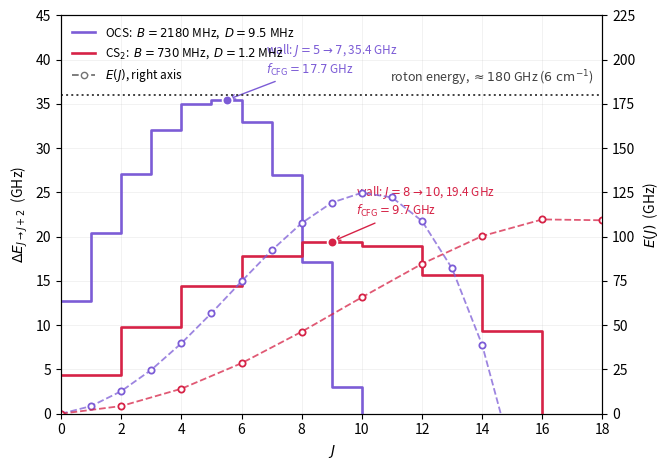

Here is the Python script that generated this plot: (Note: this script raises an exception after producing the figure.)
"""
Rotational ladder of CS2 and OCS in helium nanodroplets.

Left axis  : transition frequency of the J -> J+2 Raman transition,
             dE(J) = 4BJ + 6B - 8DJ^3 - 36DJ^2 - 60DJ - 36D
             This is the quantity the optical centrifuge must be resonant with
             (f_CFG = dE/2). Its maximum defines the "centrifugal wall".

Right axis : total rotational energy,
             E(J) = B J(J+1) - D [J(J+1)]^2
             This is the quantity to compare with the roton energy of ~6 cm^-1.

Effective B, D from Chatterley et al., PRL 125, 013001 (2020).
"""

import numpy as np
import matplotlib.pyplot as plt

E_ROTON = 179.9          # GHz  (6 cm^-1)
JMAX_PLOT = 18

# even_only: CS2 (S=C=S, centrosymmetric, I=0 for 32S) populates only even J.
# OCS is not centrosymmetric, so all J are allowed.
MOLECULES = {
    "OCS":    dict(B=2.180, D=0.0095, color="#7c5cd6", Jkick=5,  even_only=False),
    "CS$_2$": dict(B=0.730, D=0.0012, color="#d62246", Jkick=10, even_only=True),
}


def dE(J, B, D):
    """Frequency of the J -> J+2 Raman transition."""
    return 4*B*J + 6*B - 8*D*J**3 - 36*D*J**2 - 60*D*J - 36*D


def E(J, B, D):
    """Total rotational energy."""
    x = J*(J + 1)
    return B*x - D*x**2


fig, axL = plt.subplots(figsize=(6.8, 4.8))
axR = axL.twinx()

for name, p in MOLECULES.items():
    step = 2 if p["even_only"] else 1
    J = np.arange(0, JMAX_PLOT + 1, step)
    f = dE(J, p["B"], p["D"])
    e = E(J, p["B"], p["D"])

    # ---- left axis: step plot, plateau from J to J+1 --------------------
    ax_J = np.append(J, J[-1] + step)
    ax_f = np.append(f, f[-1])
    axL.step(ax_J, ax_f, where="post", color=p["color"], lw=1.9, zorder=3)

    # centrifugal wall = maximum of the transition frequency
    iw = int(np.argmax(f))
    axL.plot(J[iw] + step/2, f[iw], "o", color=p["color"], ms=7,
             mec="white", mew=1.3, zorder=5)
    axL.annotate(rf"wall: $J={J[iw]}\rightarrow{J[iw]+2}$, {f[iw]:.1f} GHz"
                 "\n" rf"$f_\mathrm{{CFG}}={f[iw]/2:.1f}$ GHz",
                 xy=(J[iw] + step/2, f[iw]), xytext=(J[iw] + 1.8, f[iw] + 3),
                 color=p["color"], fontsize=8.5,
                 arrowprops=dict(arrowstyle="->", color=p["color"], lw=1))

    # ---- right axis: total rotational energy ----------------------------
    axR.plot(J, e, "--", color=p["color"], lw=1.3, alpha=0.75, zorder=2)
    axR.plot(J, e, "o", color="white", mec=p["color"], mew=1.3, ms=4.5, zorder=2)

    axL.plot([], [], color=p["color"], lw=1.9,
             label=rf"{name}:  $B={p['B']*1000:.0f}$ MHz,  $D={p['D']*1000:.1f}$ MHz")

# ---- roton energy -----------------------------------------------------------
axR.axhline(E_ROTON, color="0.25", ls=":", lw=1.4, zorder=1)
axR.text(JMAX_PLOT - 0.3, E_ROTON + 4,
         r"roton energy, $\approx 180$ GHz ($6\ \mathrm{cm^{-1}}$)",
         ha="right", va="bottom", fontsize=9, color="0.25")

# ---- cosmetics --------------------------------------------------------------
axL.set_xlabel(r"$J$")
axL.set_ylabel(r"$\Delta E_{J\rightarrow J+2}$  (GHz)")
axR.set_ylabel(r"$E(J)$  (GHz)")

axL.set_xlim(0, JMAX_PLOT)
axL.set_ylim(0, 45)
axR.set_ylim(0, 225)
axL.set_xticks(np.arange(0, JMAX_PLOT + 1, 2))

axL.plot([], [], "--o", color="0.45", mfc="white", ms=4.5, lw=1.3,
         label=r"$E(J)$, right axis")
axL.legend(frameon=False, loc="upper left", fontsize=8.5)
axL.grid(alpha=0.22, lw=0.5)

fig.tight_layout()
fig.savefig("python/cfg_wall_roton.pdf")
fig.savefig("python/cfg_wall_roton.png", dpi=200)

# ---- console summary --------------------------------------------------------
for name, p in MOLECULES.items():
    J = np.arange(0, 40, 2 if p["even_only"] else 1)
    f, e = dE(J, p["B"], p["D"]), E(J, p["B"], p["D"])
    iw, ie = int(np.argmax(f)), int(np.argmax(e))
    print(f"{name.replace('$_2$','2')}:")
    print(f"   wall        J = {J[iw]:2d} -> {J[iw]+2:2d}   dE = {f[iw]:6.2f} GHz   f_CFG = {f[iw]/2:5.2f} GHz"
          f"   E = {e[iw]:6.1f} GHz ({e[iw]/29.979:.2f} cm^-1, {100*e[iw]/E_ROTON:.0f}% of roton)")
    print(f"   max E(J)    J = {J[ie]:2d}   E  = {e[ie]:6.1f} GHz ({e[ie]/29.979:.2f} cm^-1,"
          f" {100*e[ie]/E_ROTON:.0f}% of roton)")
    print(f"   kick limit  J = {p['Jkick']:2d}   E  = {E(p['Jkick'],p['B'],p['D']):6.1f} GHz"
          f" ({E(p['Jkick'],p['B'],p['D'])/29.979:.2f} cm^-1)")
